Run: headless pygame with SDL's dummy video driver; simulated clock (each Clock.tick advances the game by its frame time, no real sleeping); random seed 0; keys injected as events and as key.get_pressed() state; no mouse input.
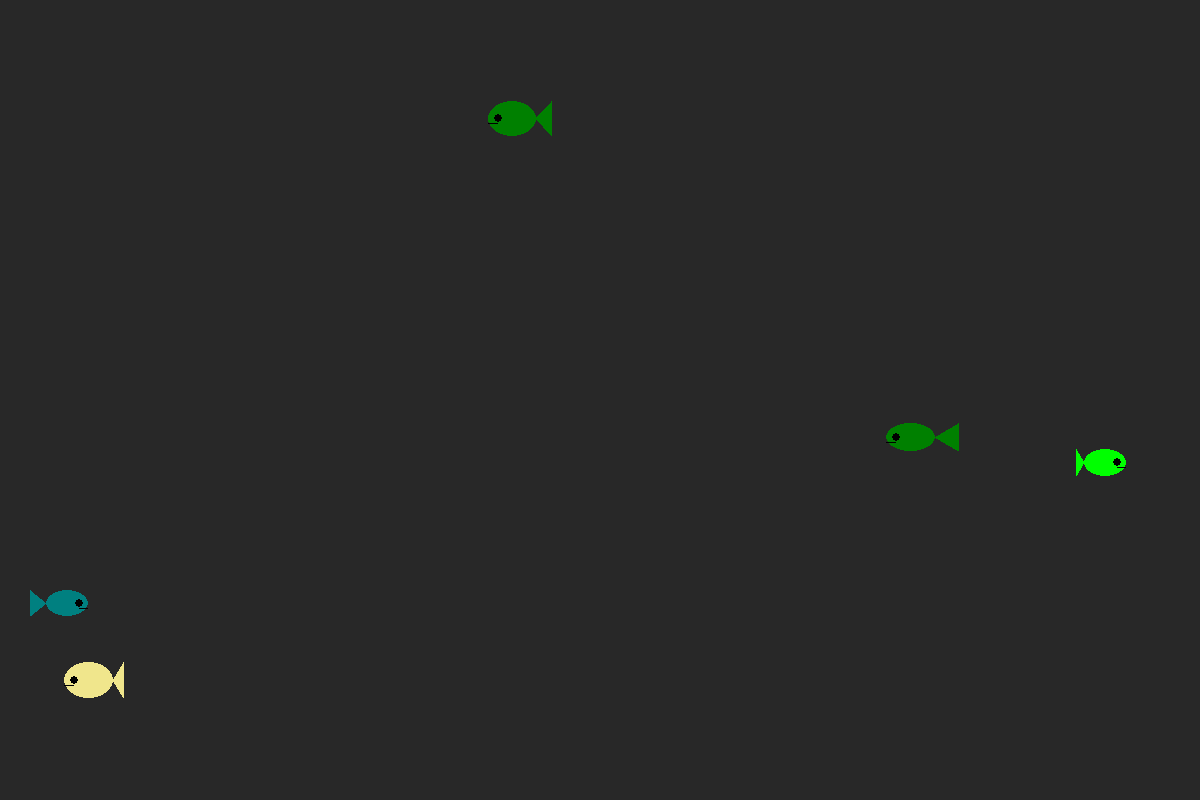
Frame 1 of 4 · flips 1–60 · no input
Frame 2 of 4 · flips 61–180 · tapped SPACE, RETURN · held RIGHT (→), D · screen unchanged from frame 1, image omitted
Frame 3 of 4 · flips 181–300 · held DOWN (↓), S · screen unchanged from frame 2, image omitted
Frame 4 of 4 · flips 301–420 · held LEFT (←), A, UP (↑), W · screen unchanged from frame 3, image omitted

The pygame program that drew these frames:

import math
import pygame as pg
from random import random, randint, uniform, choice, choices

vec = pg.math.Vector2

WIDTH = 1200
HEIGHT = 800
FPS = 60

NUM_FISH = 5

col_dict_short = {
    "beige": (245, 245, 220, 255),
    "blue": (0, 0, 255, 255),
    "brown": (165, 42, 42, 255),
    "coral": (255, 127, 80, 255),
    "cyan": (0, 255, 255, 255),
    "gold": (255, 215, 0, 255),
    "green": (0, 128, 0, 255),
    "indigo": (75, 0, 130, 255),
    "ivory": (255, 255, 240, 255),
    "khaki": (240, 230, 140, 255),
    "lavender": (230, 230, 250, 255),
    "lightgray": (150, 150, 150, 255),
    "lightyellow": (255, 255, 224, 255),
    "lime": (0, 255, 0, 255),
    "magenta": (255, 0, 255, 255),
    "maroon": (128, 0, 0, 255),
    "navy": (0, 0, 128, 255),
    "olive": (128, 128, 0, 255),
    "orange": (255, 195, 77, 255),
    "pink": (255, 100, 203, 255),
    "plum": (221, 160, 221, 255),
    "purple": (156, 39, 176, 255),
    "red": (255, 0, 0, 255),
    "salmon": (250, 128, 114, 255),
    "silver": (192, 192, 192, 255),
    "teal": (0, 128, 128, 255),
    "turquoise": (64, 224, 208, 255),
    "violet": (238, 130, 238, 255),
    "wheat": (245, 222, 179, 255),
    "white": (255, 255, 255, 255),
    "yellow": (255, 255, 0, 255),
}

ALL_COLOURS = list(col_dict_short.values())

WHITE = 255, 255, 255
BLACK = 0, 0, 0
RED = 255, 0, 0
GREEN = 0, 255, 0
BLUE = 0, 0, 255
CYAN = 0, 255, 255
YELLOW = 255, 255, 0
DARKGRAY = 40, 40, 40

BOUNCE_MARGIN = 100

# Fish properties; will be different for different types of fish

MIN_SPEED = {"hover": 0.1, "swim": 0.5, "dart": 2}
MAX_SPEED = {"hover": 0.4, "swim": 1, "dart": 4}
# should these be state-dependent?
MAX_ANGLE_WITH_HORIZONTAL = 30  # degrees
MIN_STATE_DURATION = 2000
MAX_STATE_DURATION = 10000
ACCELERATION_DURATION = 2000
PROB_SWIM = 0.45
PROB_HOVER = 0.45
PROB_DART = 0.1
# wander steering params
MAX_FORCE = 0.4
RAND_TARGET_TIME = 1000
WANDER_RING_DISTANCE = 150 # 150 looks good
WANDER_RING_RADIUS = 20  # 20 looks good


def lerp(a, b, f):
    return a + (b - a) * f


def clamp_angle_to_horizontal(v, max_angle_deg):
    angle = math.degrees(math.atan2(abs(v.y), abs(v.x)))
    if angle <= max_angle_deg:
        return v
    return vec(
        v.x, math.copysign(abs(v.x) * math.tan(math.radians(max_angle_deg)), v.y)
    )


class Bubble(pg.sprite.Sprite):
    pass


class Fish(pg.sprite.Sprite):
    def __init__(self, screen, sprite_group):
        self.groups = sprite_group
        pg.sprite.Sprite.__init__(self, self.groups)
        body_width = randint(30, 50)
        body_height = uniform(0.2, 0.8) * body_width
        body = pg.Surface((body_width, body_height), pg.SRCALPHA)
        body_rect = body.get_rect()
        colour = choice(ALL_COLOURS)
        pg.draw.ellipse(body, colour, body_rect)
        eye_pos = vec(body_rect.midright) - vec(0.2*body_width, 0)
        tail_width = uniform(0.2, 0.5) * body_width
        tail_height = body_height
        tail = pg.Surface((tail_width, tail_height), pg.SRCALPHA)
        tail_poly_pts = ((0, 0), (tail_width, 0.5*tail_height), (0, tail_height))
        pg.draw.circle(body, BLACK, eye_pos, 0.1 * body_width)
        pg.draw.line(body, BLACK, (body_rect.right, body_rect.centery+5), (body_rect.right-0.2*body_width, body_rect.centery+5), 1)
        pg.draw.polygon(tail, colour, tail_poly_pts)
        self.image_right = pg.Surface((body_width + tail_width, body_height + tail_height), pg.SRCALPHA)
        self.image_right.blit(tail, (0, 0))
        self.image_right.blit(body, (tail_width, 0))
        self.image_left = pg.transform.flip(self.image_right, True, False)
        self.screen = screen
        self.state = "swim"
        self.pos = vec(randint(0, WIDTH), randint(0, HEIGHT))
        self.vel = vec(uniform(MIN_SPEED[self.state], MAX_SPEED[self.state]), 0).rotate(
            uniform(0, 360)
        )
        if self.vel.x >= 0:
            self.image = self.image_right
        else:
            self.image = self.image_left
        self.rect = self.image.get_rect()
        self.acc = vec(0, 0)
        self.rect.center = self.pos
        self.last_update = 0
        self.target = vec(randint(0, WIDTH), randint(0, HEIGHT))
        self.duration_of_current_state = randint(MIN_STATE_DURATION, MAX_STATE_DURATION)
        self.time_of_last_state_change = pg.time.get_ticks()
        self.is_accelerating = False

    def seek(self, target):
        self.desired = (target - self.pos).normalize() * MAX_SPEED[self.state]  # for vector plotting only
        steer = self.desired - self.vel
        if steer.length() > MAX_FORCE:
            steer.scale_to_length(MAX_FORCE)
        return steer

    def wander(self):
        future = self.pos + self.vel.normalize() * WANDER_RING_DISTANCE
        target = future + vec(WANDER_RING_RADIUS, 0).rotate(uniform(0, 360))
        self.displacement = target  # for vector plotting only
        return self.seek(target)

    def handle_walls(self, method="turn"):
        if method == "wrap":
            hw = 0.5 * self.rect.w
            hh = 0.5 * self.rect.h
            if self.pos.x < - hw:
                self.pos.x = WIDTH + hw
            elif self.pos.x > WIDTH + hw:
                self.pos.x = -hw
            if self.pos.y < - hh:
                self.pos.y = HEIGHT + hh
            elif self.pos.y > HEIGHT + hh:
                self.pos.y = -hh
        elif method == "turn":
            if not (-BOUNCE_MARGIN <= self.pos.x <= WIDTH + BOUNCE_MARGIN):
                self.vel.x = -self.vel.x
                if not (-BOUNCE_MARGIN <= self.pos.y <= HEIGHT + BOUNCE_MARGIN):
                    self.vel.y = -self.vel.y

    def update(self):
        now = pg.time.get_ticks()
        if now - self.time_of_last_state_change > self.duration_of_current_state:
            self.duration_of_current_state = randint(MIN_STATE_DURATION, MAX_STATE_DURATION)
            self.time_of_last_state_change = now
            if self.state == "dart":
                self.state = "swim"
            else:
                self.state = choices(("swim", "hover", "dart"), weights=(PROB_SWIM,  PROB_HOVER, PROB_DART))[0]
            if self.state == "dart":
                self.duration_of_current_state *= 0.4  # darts are shorter duration
            self.old_speed = self.vel.length()
            self.new_speed = uniform(MIN_SPEED[self.state], MAX_SPEED[self.state])
            self.is_accelerating = True
        self.acc = self.wander()
        self.vel += self.acc
        if self.is_accelerating:
            frac = (now - self.time_of_last_state_change) / ACCELERATION_DURATION
            easing_frac = 3 * frac * frac - 2 * frac * frac * frac
            interp_speed = lerp(self.old_speed, self.new_speed, easing_frac)
            self.vel.scale_to_length(interp_speed)
            if frac >= 1:
                self.is_accelerating = False
        speed = self.vel.length()
        if speed > MAX_SPEED[self.state]:
            self.vel.scale_to_length(MAX_SPEED[self.state])
        # elif speed < MIN_SPEED[self.state]:
        #     self.vel.scale_to_length(MIN_SPEED[self.state])
        self.vel = clamp_angle_to_horizontal(self.vel, MAX_ANGLE_WITH_HORIZONTAL)
        self.pos += self.vel
        self.handle_walls(method="wrap")
        if self.vel.x >= 0:
            self.image = self.image_right
        else:
            self.image = self.image_left
        self.rect.center = self.pos

    def draw_vectors(self):
        # acceleration indicator
        if self.is_accelerating:
            pg.draw.circle(self.screen, WHITE, self.pos, 50, 5)
        scale = 25
        # vel
        pg.draw.line(self.screen, GREEN, self.pos, (self.pos + self.vel * scale), 5)
        # desired
        pg.draw.line(self.screen, RED, self.pos, (self.pos + self.desired * scale), 5)
        # target
        center = self.pos + self.vel.normalize() * WANDER_RING_DISTANCE
        pg.draw.circle(
            self.screen, WHITE, (int(center.x), int(center.y)), WANDER_RING_RADIUS, 1
        )
        pg.draw.line(self.screen, CYAN, center, self.displacement, 5)


def main():
    pg.init()
    screen = pg.display.set_mode((WIDTH, HEIGHT))
    clock = pg.time.Clock()
    all_sprites = pg.sprite.Group()
    for _ in range(NUM_FISH):
        Fish(screen, all_sprites)
    paused = False
    show_vectors = False
    running = True
    while running:
        clock.tick(FPS)
        for event in pg.event.get():
            if event.type == pg.QUIT:
                running = False
            if event.type == pg.KEYDOWN:
                if event.key == pg.K_ESCAPE:
                    running = False
                if event.key == pg.K_SPACE:
                    paused = not paused
                if event.key == pg.K_v:
                    show_vectors = not show_vectors
                if event.key == pg.K_m:
                    Fish(screen, all_sprites)

        screen.fill(DARKGRAY)
        if not paused:
            all_sprites.update()
        pg.display.set_caption(f"{clock.get_fps():.0f}")
        all_sprites.draw(screen)
        if show_vectors:
            for sprite in all_sprites:
                sprite.draw_vectors()
        pg.display.flip()
    pg.quit()


if __name__ == "__main__":
    main()
